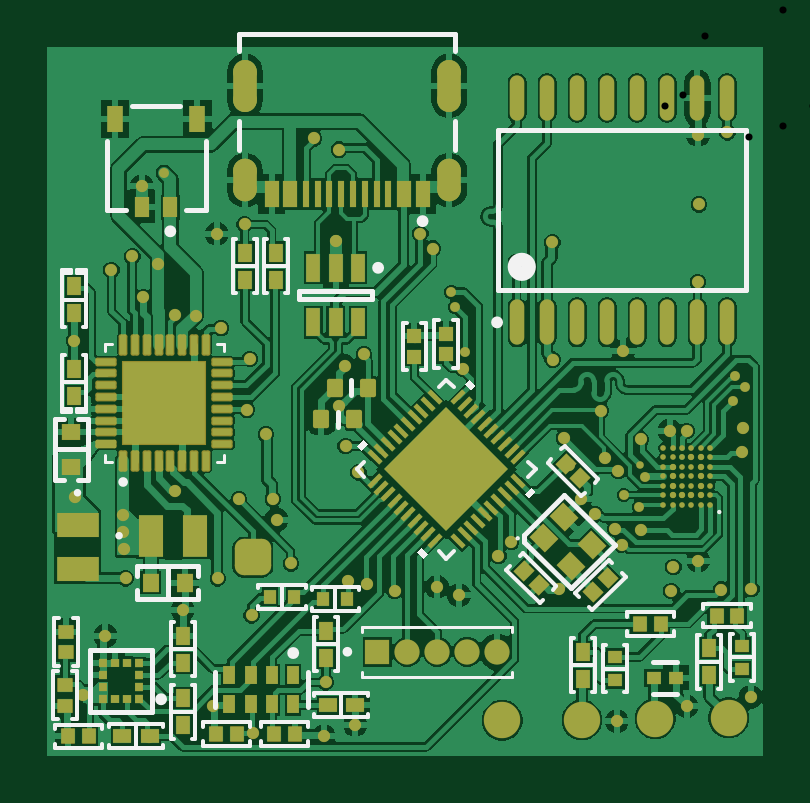
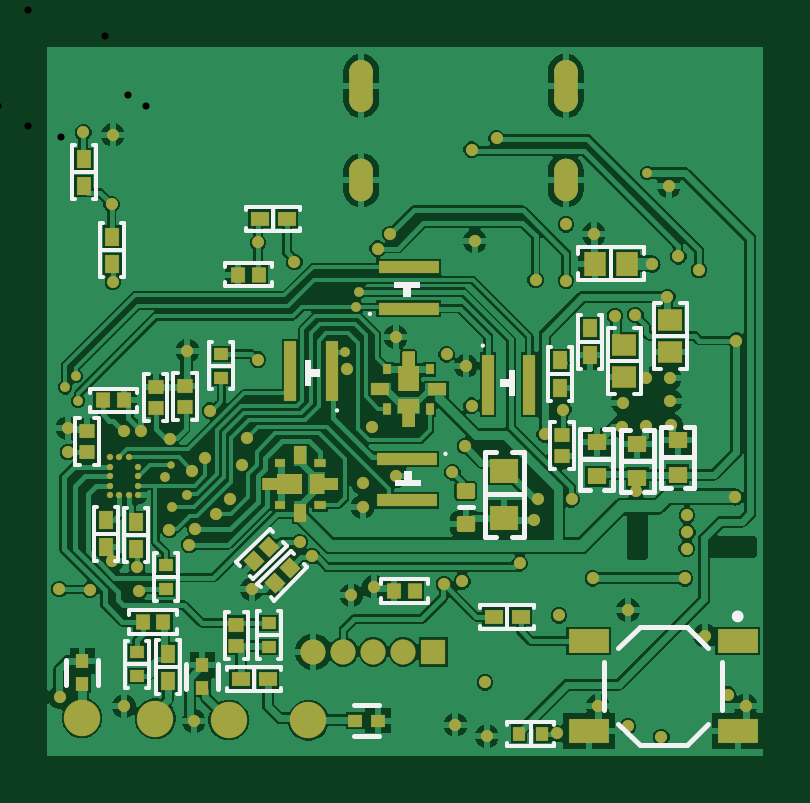
Circuit board: 9 layer files. Board 30.3 x 30.0 mm.
- drill: PCB1-RoundHoles-Plated.TXT (2351 bytes)
- bottom_copper: PCB1.GBL (65099 bytes)
- bottom_silk: PCB1.GBO (6555 bytes)
- paste: PCB1.GBP (4296 bytes)
- bottom_mask: PCB1.GBS (9938 bytes)
- top_copper: PCB1.GTL (77177 bytes)
- top_silk: PCB1.GTO (7690 bytes)
- paste: PCB1.GTP (9388 bytes)
- top_mask: PCB1.GTS (13459 bytes)

=== drill: PCB1-RoundHoles-Plated.TXT ===
M48
;Layer_Color=9474304
;FILE_FORMAT=2:5
INCH
;TYPE=PLATED
T01F00S00C0.00591
T02F00S00C0.00787
T03F00S00C0.01181
T05F00S00C0.02559
T06F00S00C0.03937
%
T01
X0204186Y0143413
X0205761
X0207336
X0208911
Y0144988
Y0146563
Y0148138
Y0149712
X0207336
X0205761
X0204186Y0148138
Y0146563
Y0144988
T02
X0196031Y0143413
X0198605Y0141413
X0199643Y0146513
X0198756Y0148461
X0192238Y0157501
X0214204Y0159169
X0216332Y0161354
X0214570Y0163202
X0169622Y0167222
X0167882Y0174756
X0167344Y0177249
X0119351Y0197113
T03
X0102949Y0108341
X0105873Y0110155
X0109681Y0120007
X0113049Y0129538
X0112756Y0134489
X0112655Y0137186
X0112678Y0140052
X0104649Y0143062
X0121214Y0144125
X0131942Y0142688
X0137576Y0142757
X0138185Y0139342
X0140607Y0132024
X0150156Y0129047
X0153225Y0128582
X0151827Y0147222
X0149717Y0151580
X0136416Y0153522
X0123470Y0154841
X0119546Y0154864
X0115429Y0155104
X0122555Y0124287
X0128400Y0129522
X0134039Y0123372
X0134309Y0103714
X0127562Y0108325
X0122557Y0104896
X0116991Y0103117
X0146066Y0103224
X0151293Y0105127
X0146384Y0112210
X0157870Y0127446
X0164879Y0128136
X0168640Y0126702
X0175172Y0133245
X0177263Y0135580
X0185255Y0127717
X0195720Y0135152
X0194634Y0137822
X0198955Y0137595
X0191256Y0140206
X0188895Y0142768
X0186917Y0148398
X0186091Y0152943
X0192989Y0149654
X0195168Y0147491
X0198886Y0152706
X0203685Y0154168
X0206551Y0154089
X0215942Y0154575
X0215843Y0150599
X0217326Y0127749
X0212271Y0127668
X0203986Y0127413
X0204332Y0131440
X0208472Y0132492
X0206559Y0108218
X0217191Y0109768
X0194900Y0105723
X0166781Y0141410
X0166683Y0145402
X0161160Y0146538
X0165243Y0154761
X0169323Y0164413
X0161270Y0169778
X0164248Y0184513
X0162139Y0186967
X0178126Y0182247
X0184165Y0185537
X0184196Y0165987
X0195963Y0167486
X0208402Y0178915
X0208589Y0191881
X0208414Y0203473
X0213315Y0203879
X0148580Y0201011
X0144446Y0202893
X0148062Y0185761
X0137942Y0179288
X0132837Y0179154
X0132873Y0188534
X0128225Y0186958
X0118504Y0181890
X0114151Y0183196
X0110681Y0180919
X0115960Y0176463
X0121307Y0173468
X0124684Y0173286
X0128955Y0171293
X0133734Y0166073
X0133285Y0157651
X0123424Y0158832
X0123402Y0162935
X0119479Y0162913
X0115601Y0162958
X0115452Y0159151
X0104489Y0169183
X0115736Y0194896
X0149527Y0164958
X0152748Y0166861
X0148601Y0158328
T05
X0154977Y0117305
X0159977
X0164977
X0169977
X0174977
T06
X0175799Y0105887
X0189081Y0105927
X0201297Y0106153
X0213552Y0106299
M30

=== bottom_copper: PCB1.GBL (65099 bytes, source omitted) ===
=== bottom_silk: PCB1.GBO (6555 bytes, source omitted) ===
=== paste: PCB1.GBP ===
G04*
G04 #@! TF.GenerationSoftware,Altium Limited,Altium Designer,25.8.1 (18)*
G04*
G04 Layer_Color=128*
%FSLAX25Y25*%
%MOIN*%
G70*
G04*
G04 #@! TF.SameCoordinates,7F66DBA8-FC42-4FC2-AADA-9854A9E9CDB9*
G04*
G04*
G04 #@! TF.FilePolarity,Positive*
G04*
G01*
G75*
%ADD26R,0.02362X0.02520*%
%ADD27R,0.02953X0.02362*%
%ADD28R,0.02520X0.02362*%
%ADD29R,0.02362X0.02953*%
%ADD31R,0.01968X0.02362*%
G04:AMPARAMS|DCode=35|XSize=25.2mil|YSize=23.62mil|CornerRadius=0mil|HoleSize=0mil|Usage=FLASHONLY|Rotation=225.000|XOffset=0mil|YOffset=0mil|HoleType=Round|Shape=Rectangle|*
%AMROTATEDRECTD35*
4,1,4,0.00056,0.01726,0.01726,0.00056,-0.00056,-0.01726,-0.01726,-0.00056,0.00056,0.01726,0.0*
%
%ADD35ROTATEDRECTD35*%

%ADD37R,0.02362X0.01968*%
%ADD39R,0.03150X0.02756*%
%ADD40R,0.02300X0.02200*%
%ADD93C,0.00984*%
%ADD95R,0.10039X0.01968*%
%ADD96R,0.01890X0.01378*%
%ADD97R,0.01968X0.10039*%
%ADD98R,0.01772X0.01378*%
%ADD99R,0.01378X0.01772*%
%ADD100R,0.01378X0.01890*%
%ADD101R,0.01968X0.03071*%
%ADD102R,0.03071X0.01968*%
%ADD103R,0.02200X0.02300*%
%ADD104R,0.03543X0.03937*%
%ADD105R,0.03937X0.03543*%
G04:AMPARAMS|DCode=106|XSize=29.92mil|YSize=26mil|CornerRadius=3.25mil|HoleSize=0mil|Usage=FLASHONLY|Rotation=0.000|XOffset=0mil|YOffset=0mil|HoleType=Round|Shape=RoundedRectangle|*
%AMROUNDEDRECTD106*
21,1,0.02992,0.01950,0,0,0.0*
21,1,0.02342,0.02600,0,0,0.0*
1,1,0.00650,0.01171,-0.00975*
1,1,0.00650,-0.01171,-0.00975*
1,1,0.00650,-0.01171,0.00975*
1,1,0.00650,0.01171,0.00975*
%
%ADD106ROUNDEDRECTD106*%
%ADD107R,0.04724X0.03937*%
%ADD108R,0.06693X0.03937*%
G36*
X60768Y57087D02*
X60079D01*
Y54724D01*
X58110D01*
Y57087D01*
X57421D01*
Y59370D01*
X60768D01*
Y57087D01*
D02*
G37*
G36*
X60079Y64961D02*
X60768D01*
Y60827D01*
X57421D01*
Y64961D01*
X58110D01*
Y67323D01*
X60079D01*
Y64961D01*
D02*
G37*
G36*
X75480Y43602D02*
X73197D01*
Y44291D01*
X70835D01*
Y46260D01*
X73197D01*
Y46949D01*
X75480D01*
Y43602D01*
D02*
G37*
G36*
X81071Y46260D02*
X83433D01*
Y44291D01*
X81071D01*
Y43602D01*
X76937D01*
Y46949D01*
X81071D01*
Y46260D01*
D02*
G37*
D26*
X58104Y27453D02*
D03*
X110062Y59208D02*
D03*
X84065Y80181D02*
D03*
X103434Y22232D02*
D03*
X99969D02*
D03*
X61569Y27453D02*
D03*
X87530Y80181D02*
D03*
X106597Y59208D02*
D03*
D27*
X83938Y89508D02*
D03*
X87104Y12706D02*
D03*
X82576D02*
D03*
X40416Y23145D02*
D03*
X44944D02*
D03*
X79411Y89508D02*
D03*
D28*
X87790Y21781D02*
D03*
X33541Y53407D02*
D03*
X112701Y50580D02*
D03*
X101258Y58008D02*
D03*
X96330Y58072D02*
D03*
X87790Y18317D02*
D03*
X101258Y61472D02*
D03*
X112701Y54045D02*
D03*
X96330Y61537D02*
D03*
X33541Y49942D02*
D03*
D29*
X109507Y39257D02*
D03*
X104516Y34435D02*
D03*
X108458Y86489D02*
D03*
X113247Y94922D02*
D03*
X104516Y38963D02*
D03*
X99251Y17012D02*
D03*
Y12485D02*
D03*
X109507Y34730D02*
D03*
X28912Y66711D02*
D03*
X33902Y61337D02*
D03*
X28912Y71238D02*
D03*
X33902Y65864D02*
D03*
X108458Y81962D02*
D03*
X113247Y99449D02*
D03*
D31*
X36791Y3618D02*
D03*
X40728D02*
D03*
D35*
X84846Y32358D02*
D03*
X82397Y34808D02*
D03*
X81368Y28773D02*
D03*
X78918Y31223D02*
D03*
D37*
X82440Y22071D02*
D03*
X99526Y31736D02*
D03*
X90292Y66946D02*
D03*
X99526Y27799D02*
D03*
X104333Y17196D02*
D03*
X90292Y63009D02*
D03*
X104333Y13259D02*
D03*
X82440Y18134D02*
D03*
D39*
X27728Y52228D02*
D03*
X20965Y51988D02*
D03*
X14266Y52542D02*
D03*
Y46833D02*
D03*
X27728Y46519D02*
D03*
X20965Y46280D02*
D03*
D40*
X64184Y5849D02*
D03*
X67984D02*
D03*
D93*
X79134Y45276D02*
D03*
X59095Y63024D02*
D03*
X74134Y45276D02*
D03*
X59095Y58024D02*
D03*
D95*
X59449Y42520D02*
D03*
X59055Y74508D02*
D03*
X59449Y49409D02*
D03*
X59055Y81398D02*
D03*
D96*
X73925Y41732D02*
D03*
Y48819D02*
D03*
D97*
X38956Y61833D02*
D03*
X45846D02*
D03*
X71921Y64027D02*
D03*
X78811D02*
D03*
D98*
X80480Y41732D02*
D03*
Y48819D02*
D03*
D99*
X55551Y64370D02*
D03*
X62638D02*
D03*
D100*
X55551Y57815D02*
D03*
X62638D02*
D03*
D101*
X77134Y40512D02*
D03*
Y50039D02*
D03*
D102*
X54331Y61024D02*
D03*
X63858D02*
D03*
D103*
X93505Y11270D02*
D03*
Y15070D02*
D03*
X113507Y15786D02*
D03*
Y11986D02*
D03*
D104*
X28077Y81943D02*
D03*
X22762D02*
D03*
D105*
X23166Y63077D02*
D03*
X15508Y67332D02*
D03*
X23166Y68392D02*
D03*
X15508Y72647D02*
D03*
D106*
X49595Y38603D02*
D03*
Y44115D02*
D03*
D107*
X43191Y39582D02*
D03*
Y47456D02*
D03*
D108*
X29054Y4106D02*
D03*
X4250D02*
D03*
X29054Y19067D02*
D03*
X4250D02*
D03*
M02*

=== bottom_mask: PCB1.GBS (9938 bytes, source omitted) ===
=== top_copper: PCB1.GTL (77177 bytes, source omitted) ===
=== top_silk: PCB1.GTO (7690 bytes, source omitted) ===
=== paste: PCB1.GTP (9388 bytes, source omitted) ===
=== top_mask: PCB1.GTS (13459 bytes, source omitted) ===
